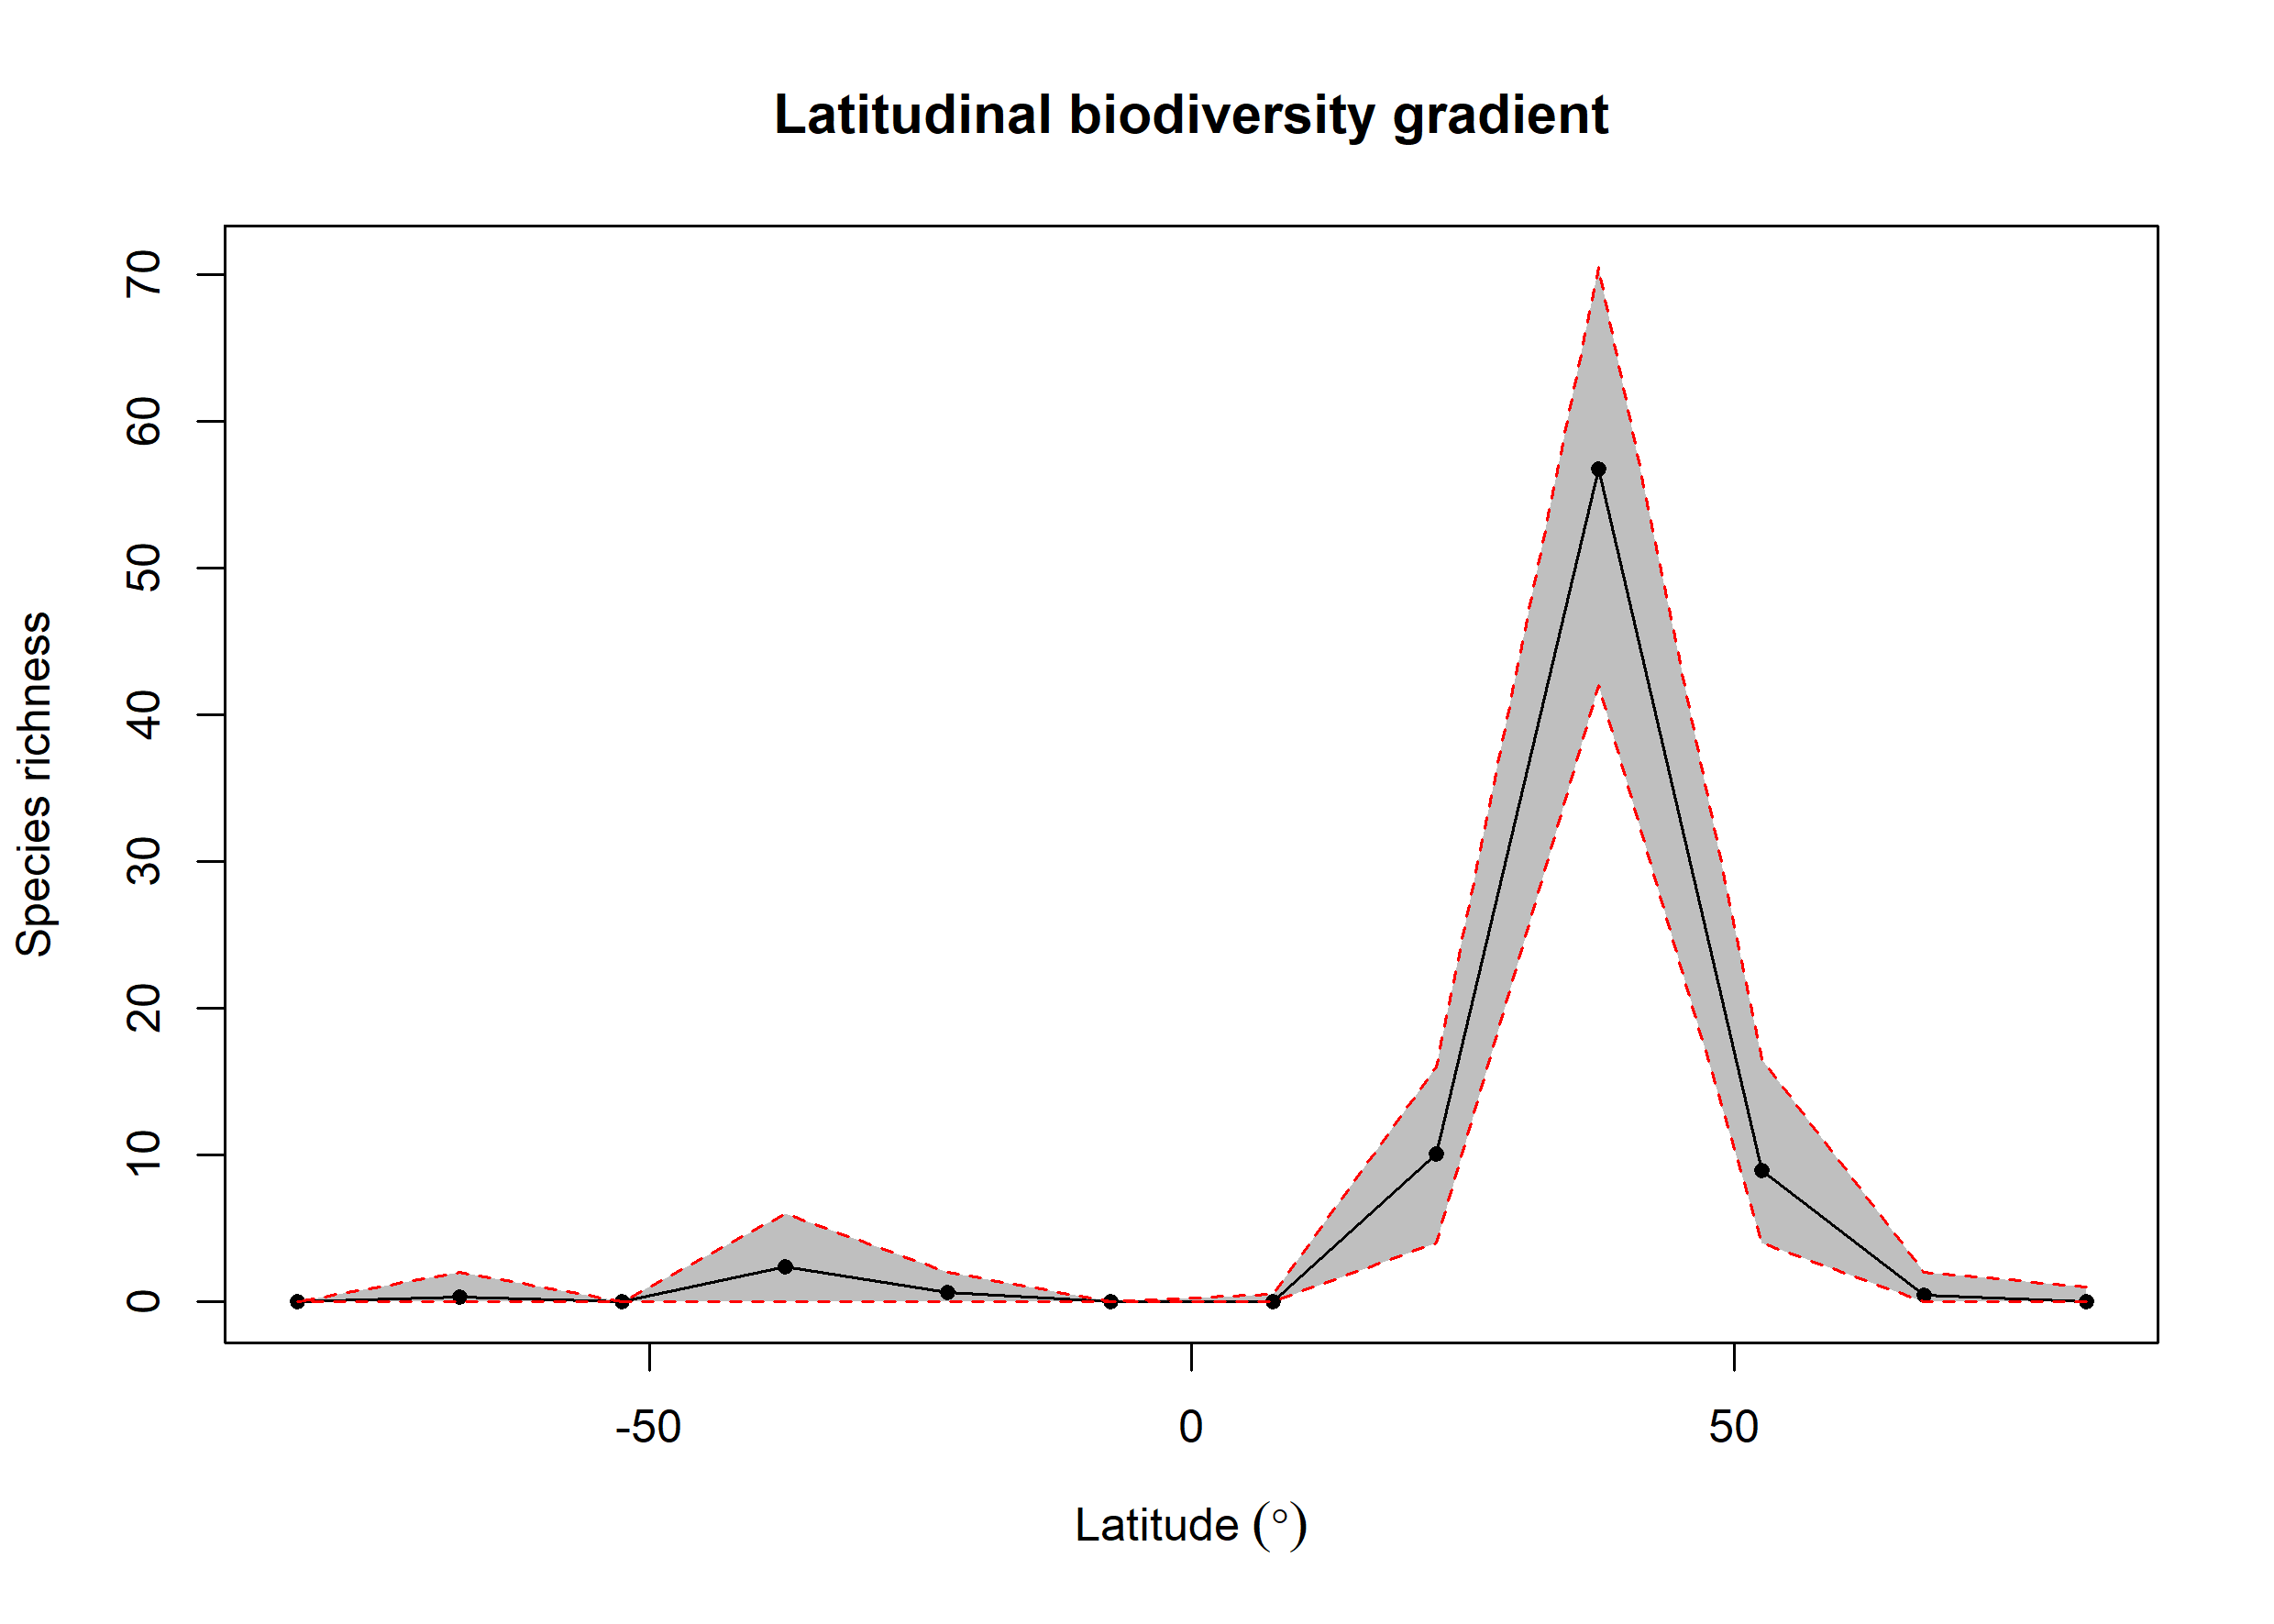

The file beside this chart, header and first rows:
bin, max, min, mid, hemisphere, mean_richness, CI.Lower, CI.Upper
1, 90, 75, 82.5, N, 0.05, 0, 1
2, 75, 60, 67.5, N, 0.46, 0, 2
3, 60, 45, 52.5, N, 8.94, 4, 16.52
4, 45, 30, 37.5, N, 56.75, 42, 70.53
5, 30, 15, 22.5, N, 10.11, 4, 16
6, 15, 0, 7.5, N, 0.03, 0, 0.525
7, 0, -15, -7.5, S, 0, 0, 0
8, -15, -30, -22.5, S, 0.63, 0, 2
9, -30, -45, -37.5, S, 2.38, 0, 6
10, -45, -60, -52.5, S, 0, 0, 0
11, -60, -75, -67.5, S, 0.32, 0, 2
12, -75, -90, -82.5, S, 0, 0, 0
